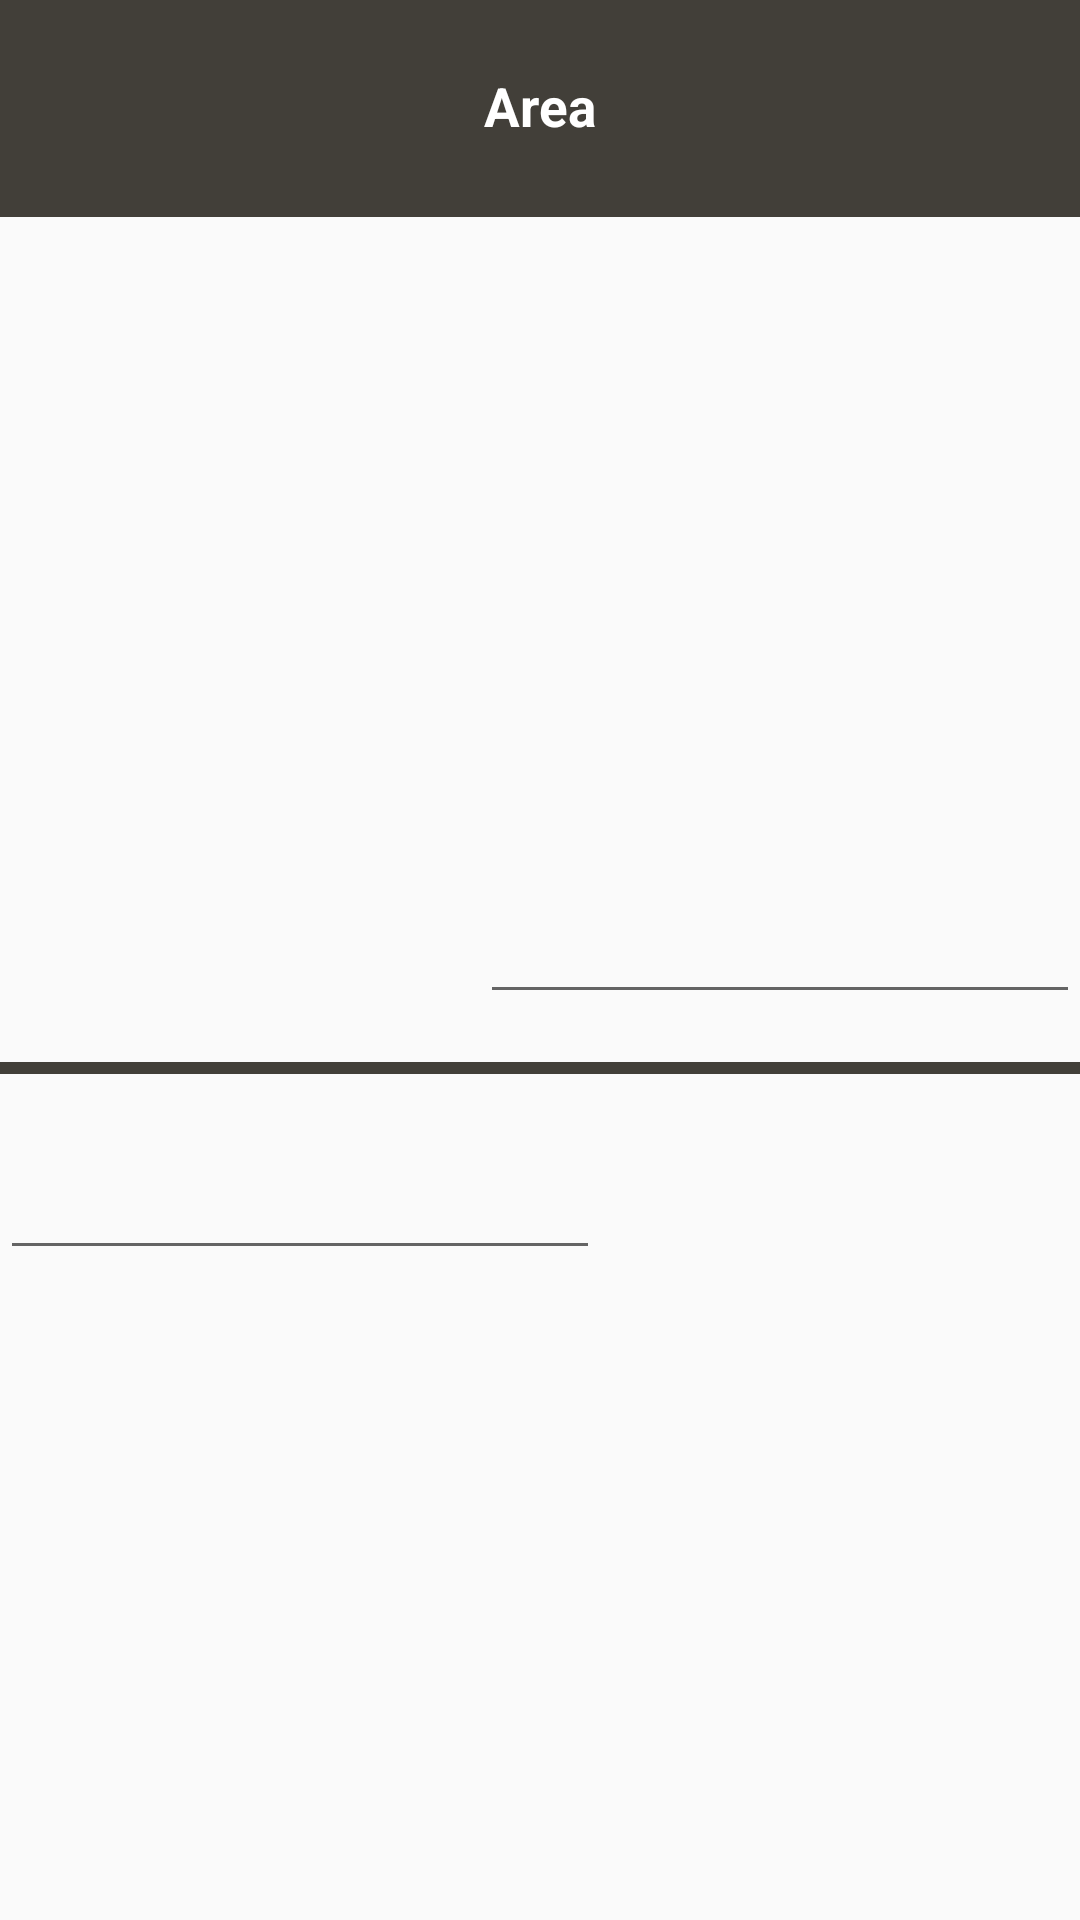

Write the Android layout XML for this screen, with the resource values it uses.
<!-- AndroidManifest.xml: application theme AppTheme -->
<!-- res/layout/fragment_main.xml -->
<LinearLayout xmlns:android="http://schemas.android.com/apk/res/android"
    xmlns:tools="http://schemas.android.com/tools"
    android:layout_width="match_parent"
    android:layout_height="match_parent"
    android:orientation="vertical"
    tools:context=".MainActivity$PlaceholderFragment"
    android:gravity="center_horizontal">

    <FrameLayout
        android:layout_width="match_parent"
        android:layout_height="0dp"
        android:layout_weight="0.5"
        android:background="@color/dark_grey">
        <Spinner
            android:layout_width="wrap_content"
            android:layout_height="wrap_content"
            android:id="@+id/spinnerCategory"
            android:entries="@array/category_label_array"
            android:prompt="@string/category_prompt"
            android:layout_gravity="center"
            android:padding="8dp"
            android:gravity="center_horizontal" />
    </FrameLayout>
    <View
        android:layout_width="match_parent"
        android:layout_height="2dp"
        android:background="@color/dark_grey"/>

    <LinearLayout
        android:layout_width="match_parent"
        android:layout_height="0dp"
        android:layout_weight="2"
        android:orientation="horizontal"
        android:paddingBottom="16dp"
        android:gravity="end">
        <EditText
            android:layout_width="wrap_content"
            android:minWidth="200dp"
            android:layout_height="wrap_content"
            android:inputType="numberDecimal"
            android:id="@+id/inputText1"
            android:layout_gravity="start|bottom"
            android:gravity="end"
            android:imeOptions="actionDone"
            android:textSize="30sp"
            />
        <FrameLayout
            android:layout_width="wrap_content"
            android:layout_height="wrap_content"
            android:layout_gravity="end|bottom"
            android:gravity="end"
            android:background="@color/dark_grey">
            <Spinner
                android:layout_width="match_parent"
                android:layout_height="wrap_content"
                android:layout_gravity="end|bottom"
                android:id="@+id/spinnerUnit1"
                android:prompt="@string/unit_prompt"
                android:gravity="center_horizontal" />
        </FrameLayout>

    </LinearLayout>

    <FrameLayout
        android:layout_width="match_parent"
        android:layout_height="4dp"
        android:background="@color/dark_grey">
    </FrameLayout>
    <LinearLayout
        android:layout_width="match_parent"
        android:layout_height="0dp"
        android:layout_weight="2"
        android:paddingTop="8dp"
        android:orientation="horizontal"
        android:gravity="start">

        <FrameLayout
            android:layout_width="wrap_content"
            android:layout_height="wrap_content"
            android:layout_gravity="top"
            android:gravity="end"
            android:layout_marginTop="27dp"
            android:background="@color/dark_grey">
            <Spinner
                android:layout_width="match_parent"
                android:layout_height="match_parent"
                android:gravity="end|center_horizontal"
                android:id="@+id/spinnerUnit2"
                android:prompt="@string/unit_prompt"/>
        </FrameLayout>
        <EditText
            android:layout_width="200dp"
            android:layout_height="wrap_content"
            android:inputType="numberDecimal"
            android:ems="10"
            android:id="@+id/inputText2"
            android:layout_gravity="top"
            android:gravity="start"
            android:imeOptions="actionDone"
            android:textSize="30sp"/>
    </LinearLayout>

</LinearLayout>
<!-- resources referenced by this layout -->
<resources>
  <string-array name="category_label_array">
          <item>@string/category_area</item>
          <item>@string/category_length</item>
          <item>@string/category_temperature</item>
          <item>@string/category_mass</item>
          <item>@string/category_volume</item>
          <item>@string/category_dataAmount</item>
          <item>@string/category_electricCurrent</item>
      </string-array>
  <color name="dark_grey">#ff423f39</color>
  <string name="category_prompt">Choose a category</string>
  <string name="unit_prompt">Choose a category</string>
  <style name="AppTheme" parent="Theme.AppCompat.Light">
          <item name="colorPrimary">@android:color/white</item>
          <item name="colorPrimaryDark">@android:color/black</item>
          <item name="actionBarStyle">@style/ActionBarStyle</item>
          <item name="android:spinnerItemStyle">@style/SpinnerItemStyle</item>
          <item name="android:spinnerStyle">@style/SpinnerStyle</item>
      </style>
  <string name="category_area">Area</string>
  <string name="category_length">Length</string>
  <string name="category_temperature">Temperature</string>
  <string name="category_mass">Mass</string>
  <string name="category_volume">Volume</string>
  <string name="category_dataAmount">Data Amount</string>
  <string name="category_electricCurrent">Electric Current</string>
  <style name="ActionBarStyle" parent="@style/Widget.AppCompat.ActionBar">
          <item name="titleTextStyle">@style/ActionBarTextStyle</item>
          <item name="background">@color/light_grey</item>
      </style>
  <style name="SpinnerItemStyle" parent="Base.Widget.AppCompat.TextView.SpinnerItem">
          <item name="android:textAppearance">@style/SpinnerTextAppearance</item>
      </style>
  <style name="SpinnerStyle" parent="Base.Widget.AppCompat.Spinner">
          <item name="android:background">@drawable/apptheme_spinner_background_holo_dark</item>
          <item name="android:dropDownSelector">@drawable/apptheme_list_selector_holo_dark</item>
      </style>
  <style name="ActionBarTextStyle" parent="TextAppearance.AppCompat.Widget.ActionBar.Title">
          <item name="android:textColor">@android:color/black</item>
          <item name="android:textStyle">bold</item>
      </style>
  <color name="light_grey">#ffaaa7a9</color>
  <style name="SpinnerTextAppearance" parent="TextAppearance.AppCompat.Widget.TextView.SpinnerItem">
          <item name="android:textColor">@android:color/white</item>
          <item name="android:textStyle">bold</item>
          <item name="android:textSize">18sp</item>
      </style>
</resources>
